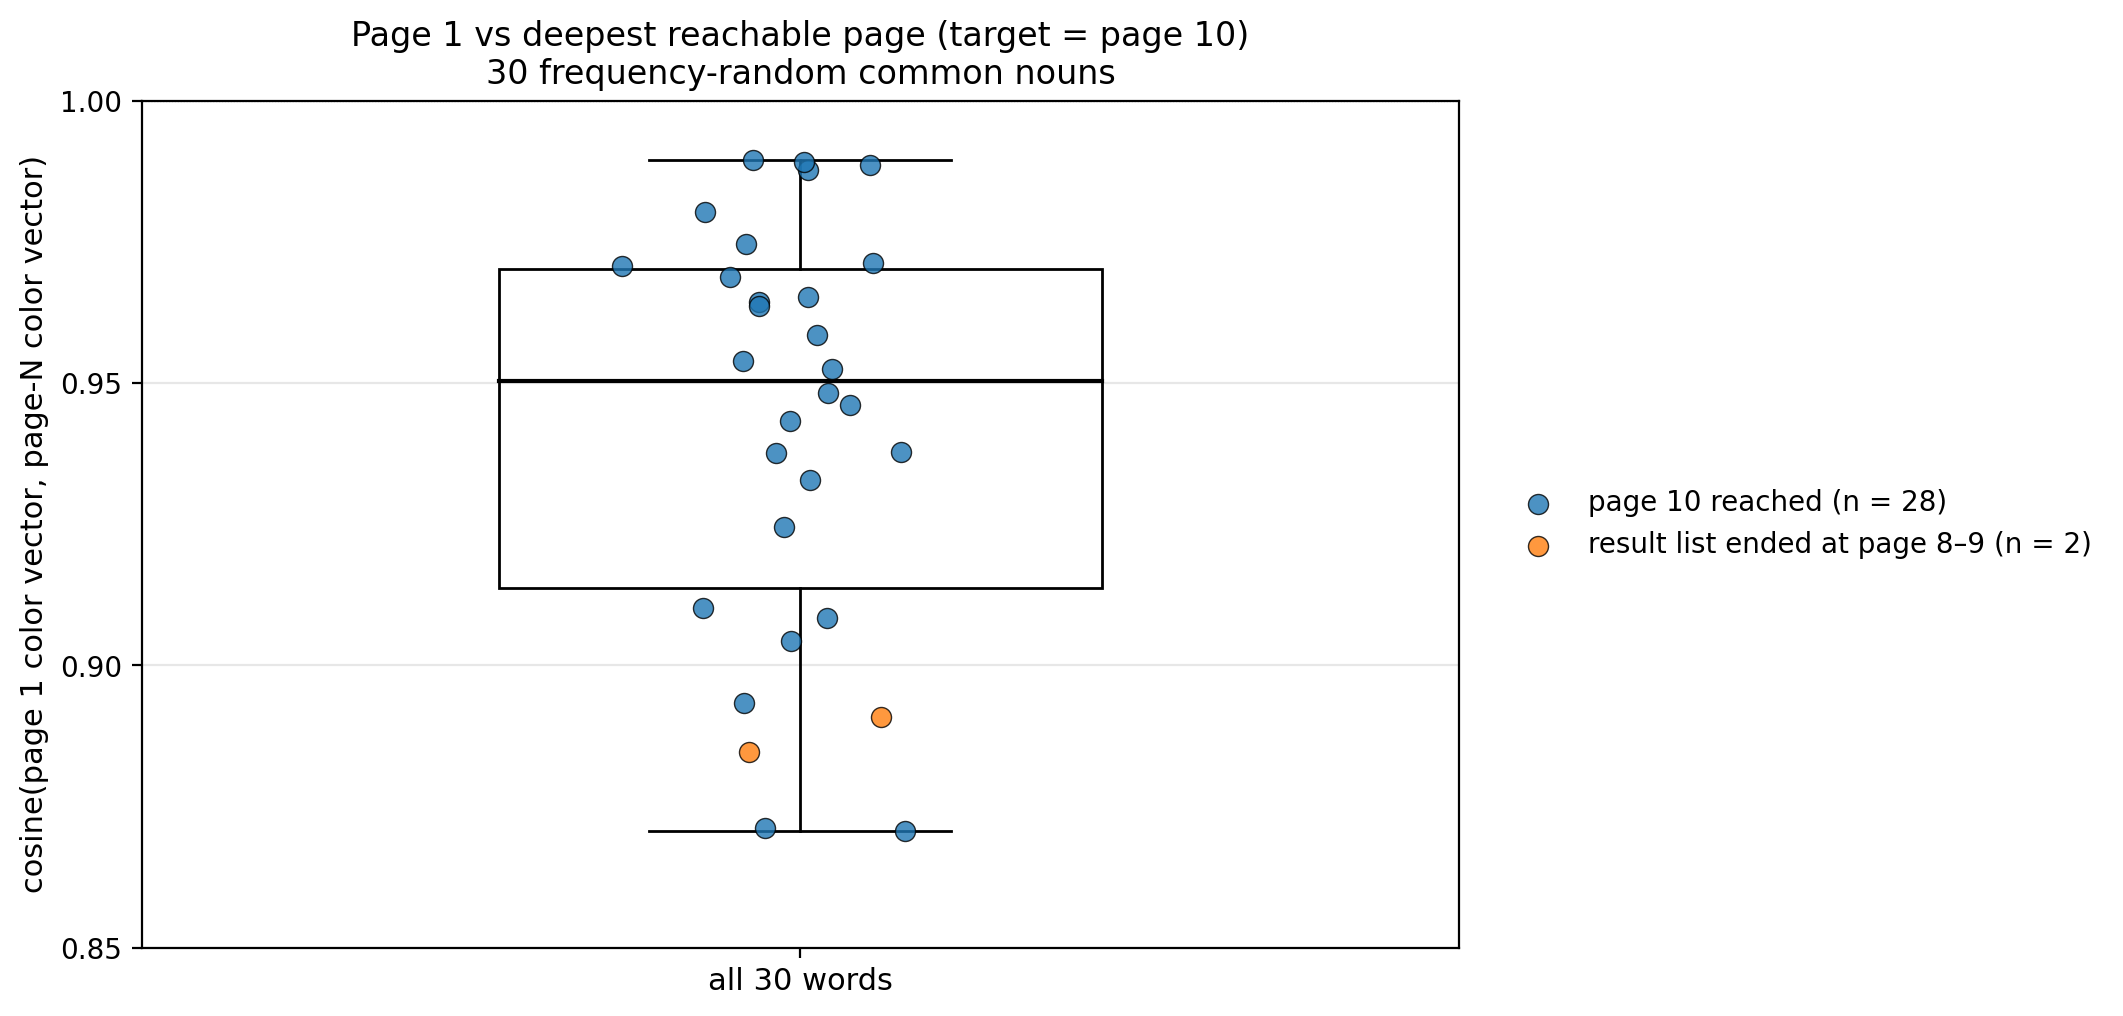

The data file committed next to this chart (first rows):
word, max_page, cos_p1_pN, category
activity, 10, 0.9329, A_full_10
aside, 10, 0.9433, A_full_10
blog, 10, 0.9461, A_full_10
boat, 10, 0.9877, A_full_10
boyfriend, 10, 0.9643, A_full_10
business, 10, 0.9483, A_full_10
character, 10, 0.9378, A_full_10
college, 10, 0.9712, A_full_10
corporation, 10, 0.9746, A_full_10
customer, 10, 0.9102, A_full_10
daughter, 10, 0.9894, A_full_10
device, 10, 0.9891, A_full_10
door, 10, 0.9706, A_full_10
equivalent, 10, 0.9245, A_full_10
escape, 10, 0.9802, A_full_10
form, 10, 0.8934, A_full_10
government, 10, 0.9637, A_full_10
jail, 10, 0.9376, A_full_10
morning, 10, 0.9525, A_full_10
nothing, 9, 0.8908, B_partial
peace, 10, 0.9042, A_full_10
position, 10, 0.8707, A_full_10
situation, 8, 0.8847, B_partial
squad, 10, 0.9083, A_full_10
study, 10, 0.9886, A_full_10
success, 10, 0.9653, A_full_10
surprise, 10, 0.9538, A_full_10
television, 10, 0.9687, A_full_10
vice, 10, 0.8712, A_full_10
week, 10, 0.9585, A_full_10
